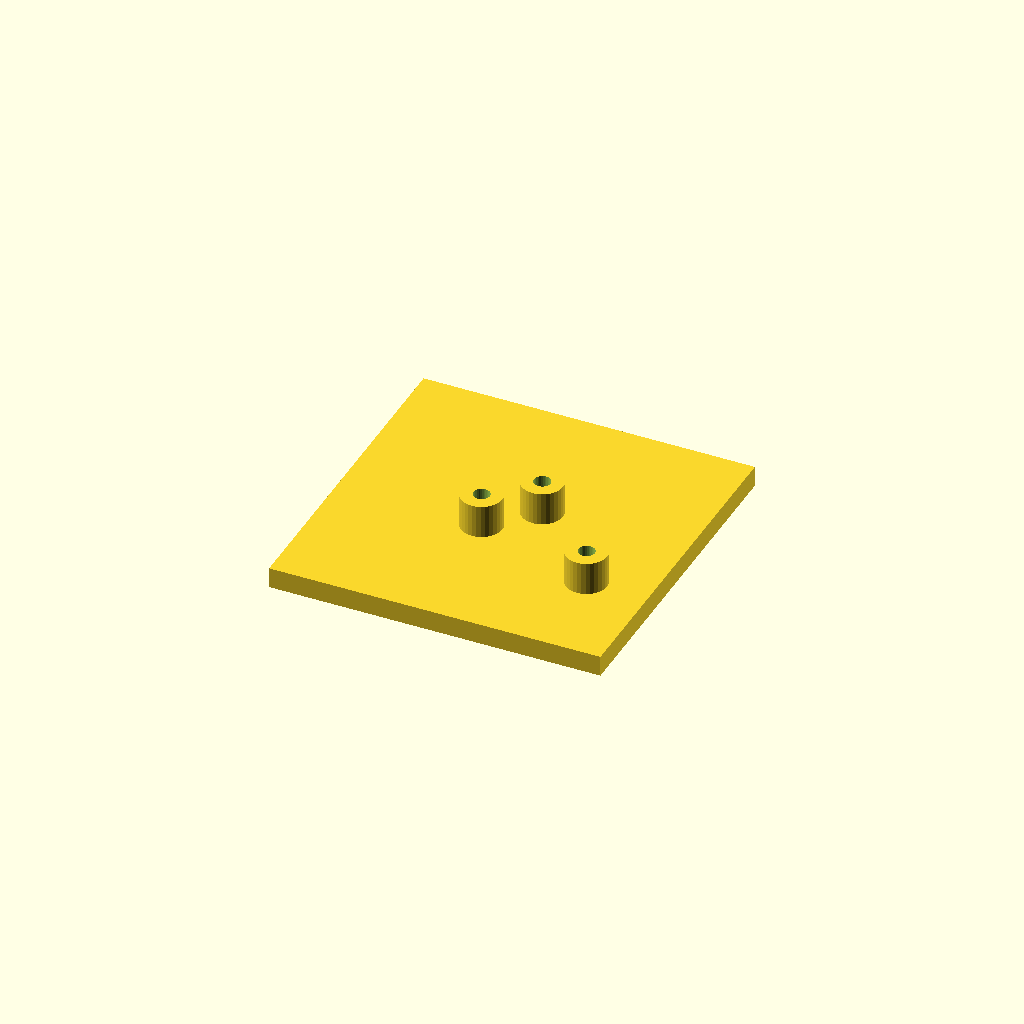
Cell 1 — every parameter at its default value.
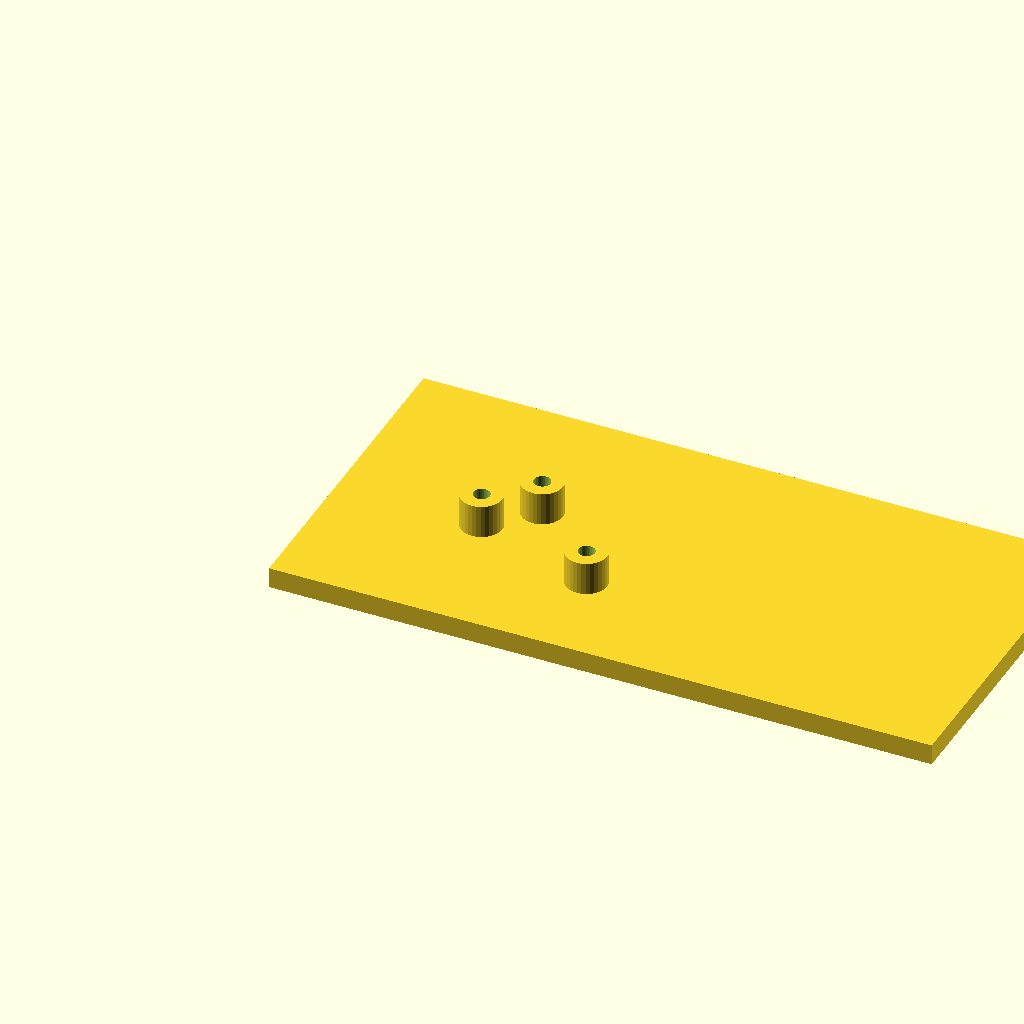
Cell 2: plate_l = 160 (everything else at default).
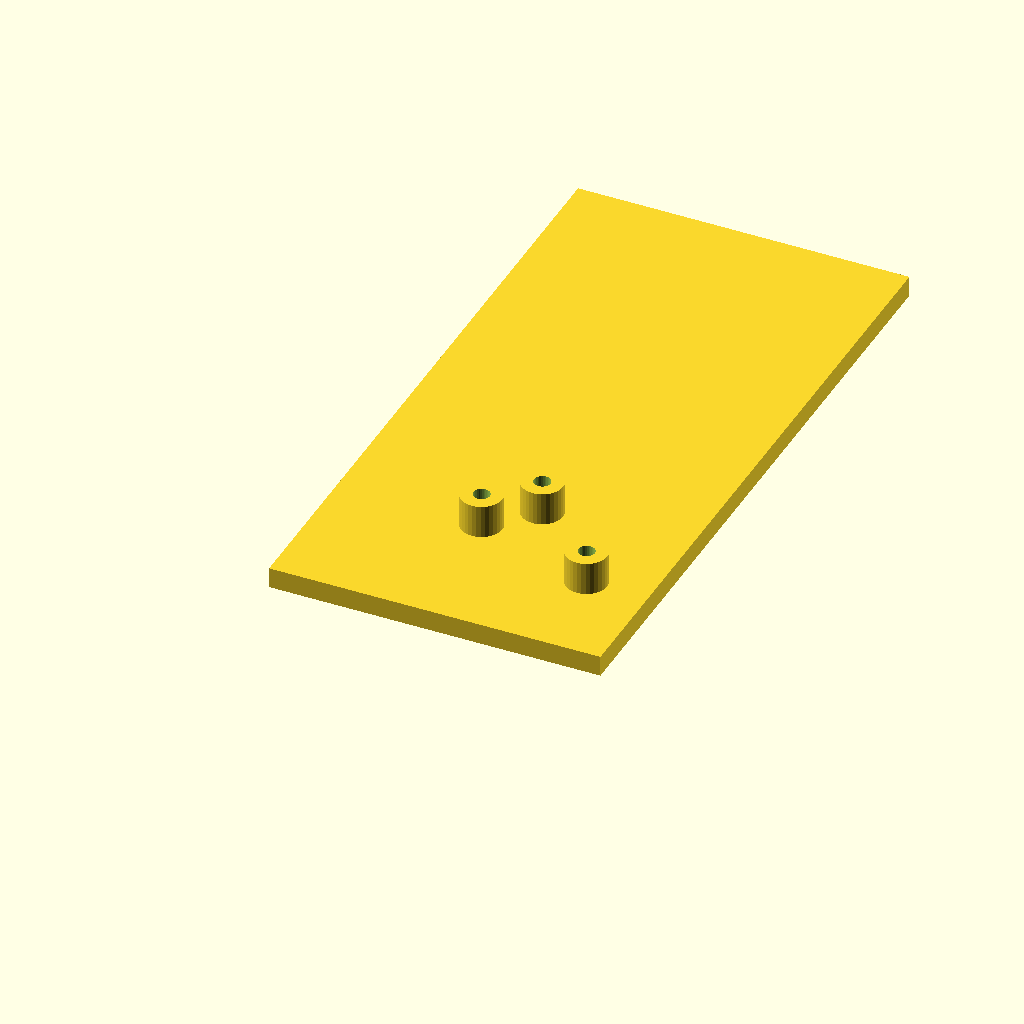
Cell 3: plate_w = 160 (everything else at default).
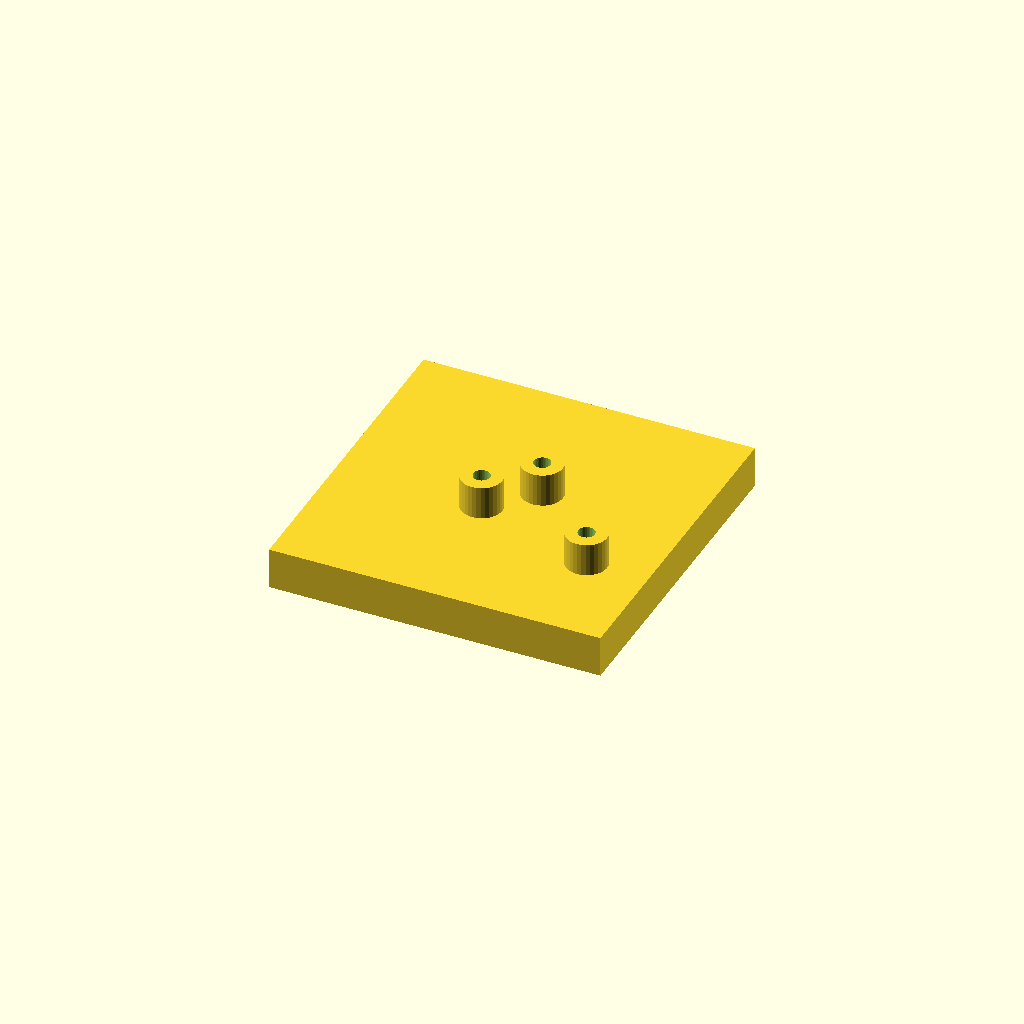
Cell 4 — plate_t set to 10, the other parameters unchanged.
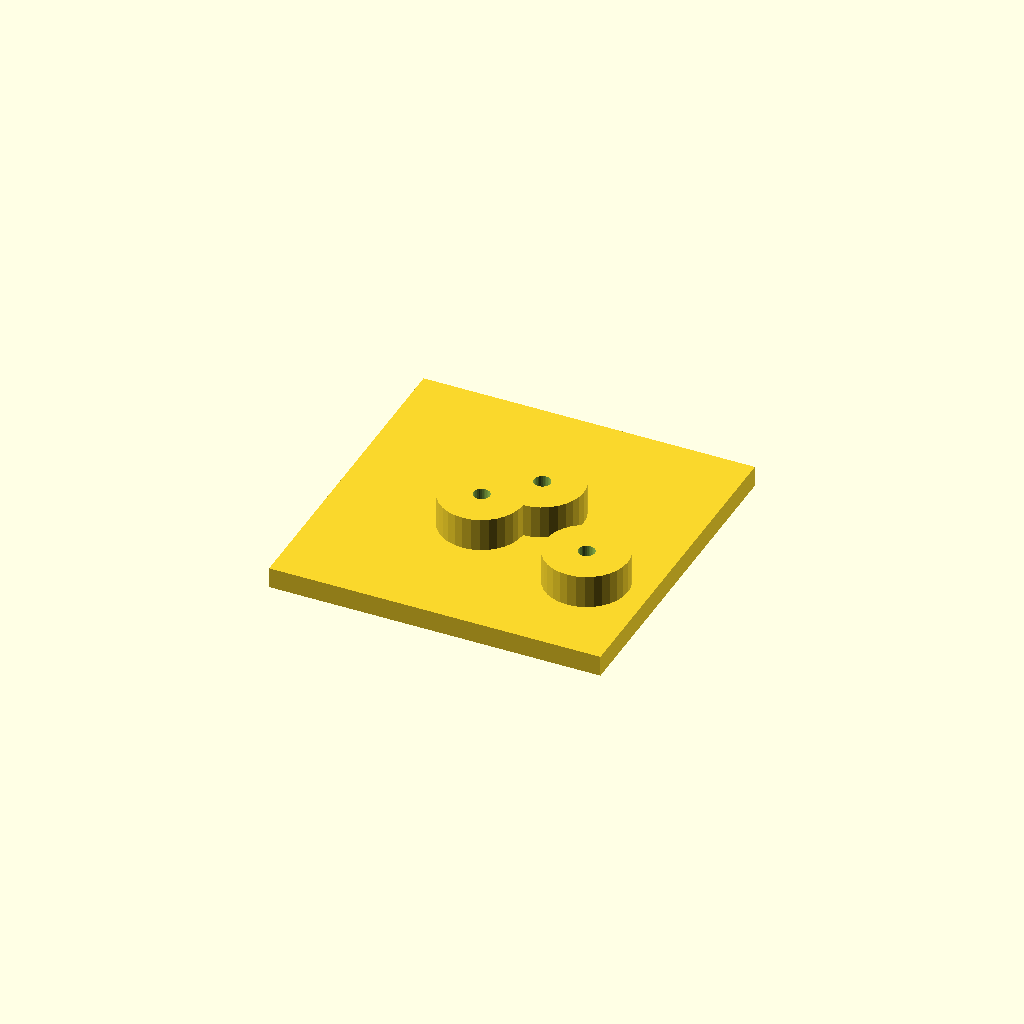
Cell 5 — boss_d set to 20, the other parameters unchanged.
One fixed orthographic camera (rotation 55°, 0°, 25°; colour scheme Cornfield) for every cell.
Source of the model, optional_data/data/scale1/hardlayouts/part_0119.scad:
$fn = 32;

// ----------------------------------------------------------------------
// Boss field: plate with bosses at given coordinates
// ----------------------------------------------------------------------

// --- parameters (mm) ---
plate_l = 80;             // plate length, X
plate_w = 80;             // plate width, Y
plate_t = 5;              // plate thickness, Z
boss_d = 10;              // boss diameter
boss_h = 8;               // boss height above the plate
bore_d = 4;               // boss bore

total_h = plate_t + boss_h;  // overall height

difference() {
  union() {
    cube([plate_l, plate_w, plate_t]);
    translate([35, 35, plate_t]) cylinder(h = boss_h, d = boss_d);
    translate([45, 45, plate_t]) cylinder(h = boss_h, d = boss_d);
    translate([65, 25, plate_t]) cylinder(h = boss_h, d = boss_d);
  }
  translate([35, 35, -1]) cylinder(h = total_h + 2, d = bore_d);
  translate([45, 45, -1]) cylinder(h = total_h + 2, d = bore_d);
  translate([65, 25, -1]) cylinder(h = total_h + 2, d = bore_d);
}
Customizer parameters (derived from the source; name, type, default, range or options):
plate_l: number, default 80
plate_w: number, default 80
plate_t: number, default 5
boss_d: number, default 10
boss_h: number, default 8
bore_d: number, default 4
